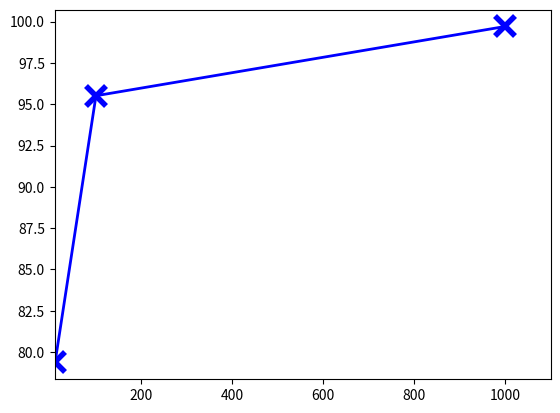

Here is the Python script that generated this plot: (Note: this script raises an exception after producing the figure.)
import matplotlib.pyplot as plt
import matplotlib.dates as mdates
from matplotlib.ticker import MultipleLocator, FormatStrFormatter
from matplotlib.ticker import FixedLocator
import numpy as np

phiList = [10, 100, 1000]
overlapList = [79.3729389, 95.51432413, 99.70590722]



#for i in rateList:
#	print i, accumList[i]

fig, ax = plt.subplots()
ax.plot(phiList, overlapList, 'b-x', linewidth=2.0, markersize=14, mew=4)


#major_ticks = np.arange(0, 101, 10) 


xmin = 9
xmax = 1100
ax.set_xlim(xmin, xmax)
#xticks = ax.xaxis.get_major_ticks()
#xticks[0].label1.set_visible(False)
for tick in ax.xaxis.get_major_ticks():
	tick.label.set_fontsize(18) 
ax.set_xscale("log", nonposx='clip')
plt.xlabel('$1/\phi$', fontsize=24)

#ymin = 0
#ymax = 101
#ax.set_ylim(ymin, ymax)
for tick in ax.yaxis.get_major_ticks():
	tick.label.set_fontsize(18) 
plt.ylabel('Degree of overlap (%)',  fontsize=24)

plt.gcf().subplots_adjust(bottom=0.15)
plt.gcf().subplots_adjust(left=0.15)


ax.grid(True)
#plt.title('Cumulative frequencies')
#plt.show()
fig.savefig('overlap.pdf')
plt.close(fig)